Photos from the image-classification dataset "dataset" in the GitHub repository DrashtiC07/mobile_detection. Its 4 classes are: iPhone, Oppo, Samsung, Vivo.

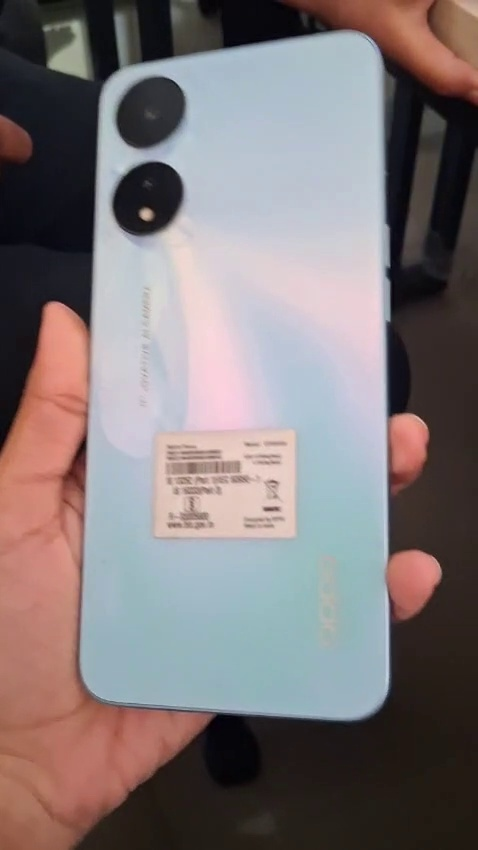
Label: Oppo

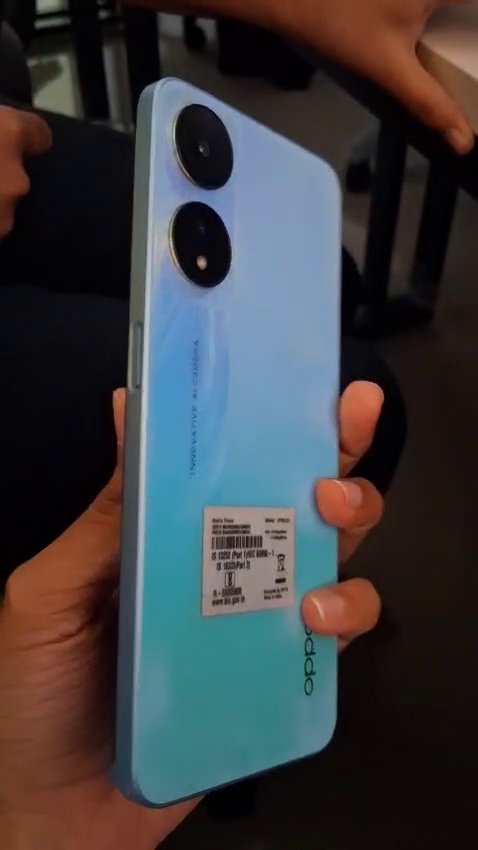
Label: Oppo

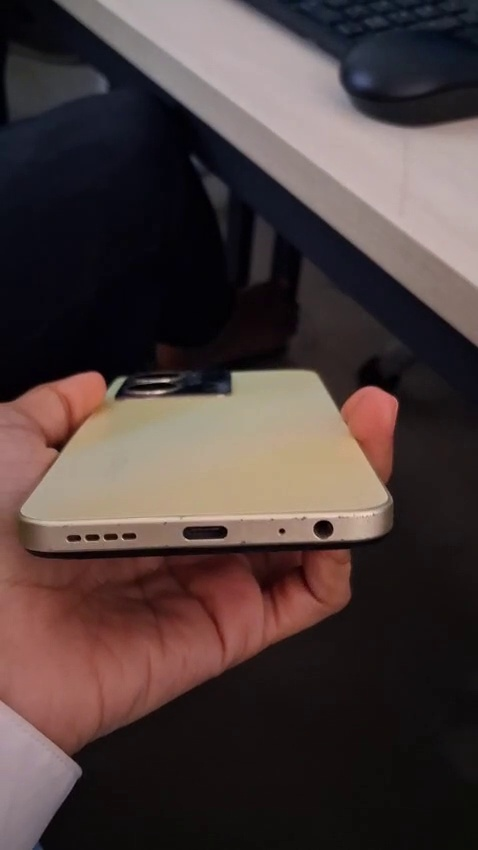
Label: Vivo

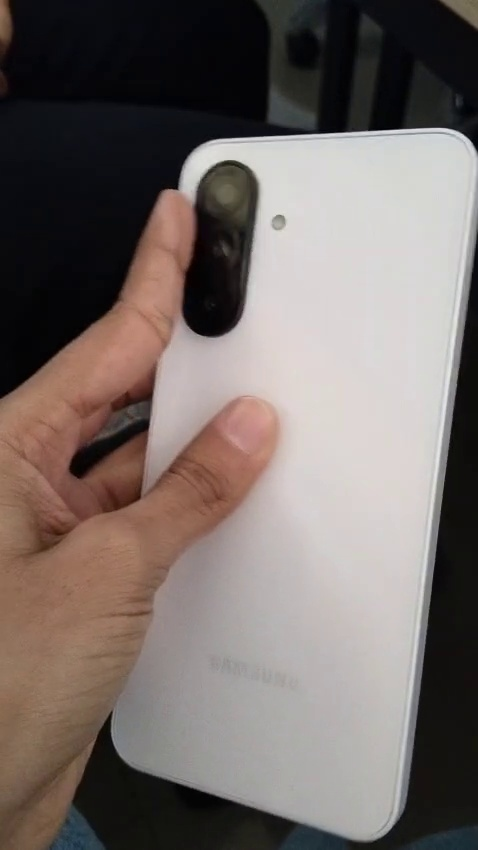
Label: Samsung

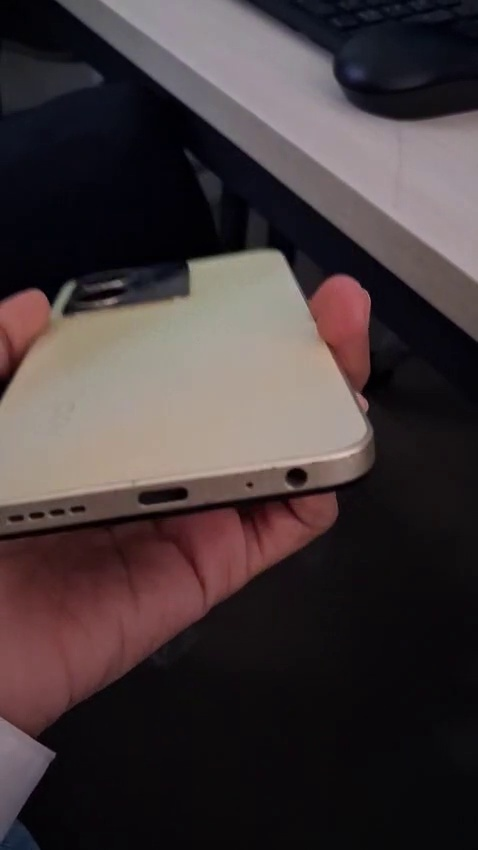
Label: Vivo

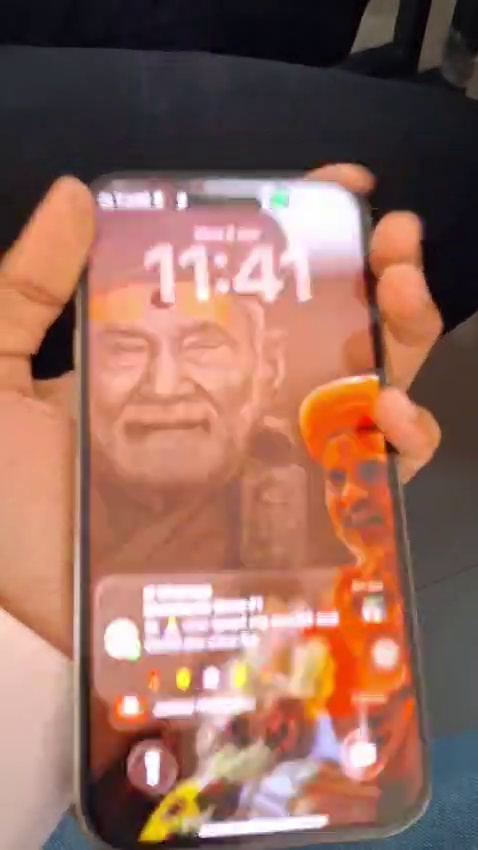
Label: iPhone
